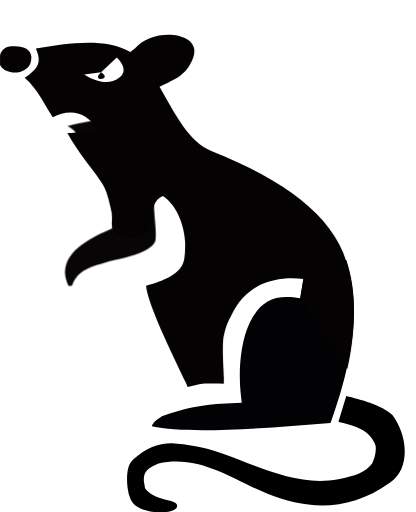
t = 0.00 s
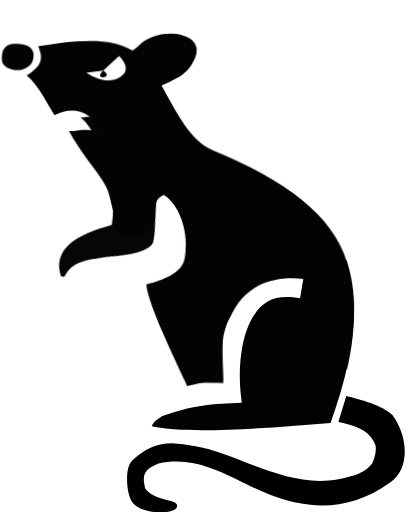
t = 0.68 s
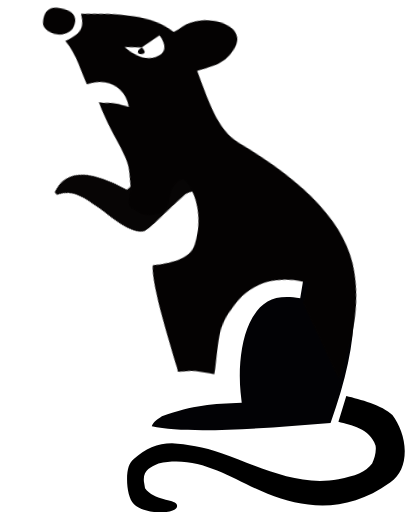
t = 1.40 s
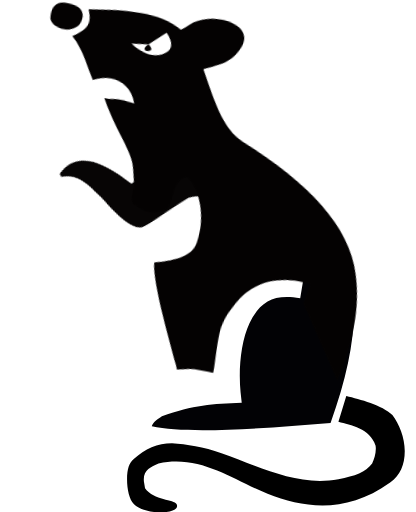
t = 2.00 s
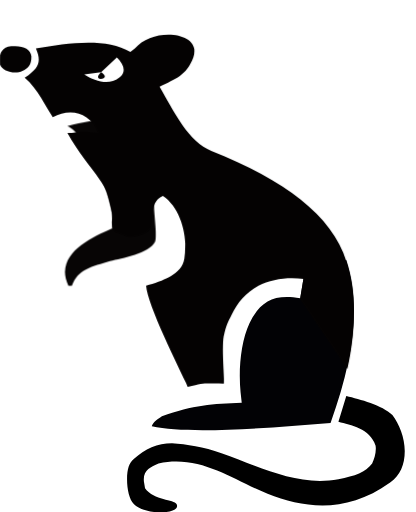
t = 2.90 s
t = 3.50 s: frame unchanged from t = 0.00 s, image omitted

The animated SVG that drew these frames (rendered in a browser with its animation timeline set to each time). Animation: 3 CSS @keyframes rules; one cycle of 3.50 s.

<svg xmlns="http://www.w3.org/2000/svg" shape-rendering="geometricPrecision" viewBox="0 0 370 455" xmlns:v="https://vecta.io/nano"><style>#A{animation:eWVby0fIxvT6_tr__tr 3500ms linear 1 normal forwards}#B{animation:eWVby0fIxvT8_to__to 3500ms linear 1 normal forwards}#C{animation:eWVby0fIxvT9_tr__tr 3500ms linear 1 normal forwards}@keyframes eWVby0fIxvT6_tr__tr{0%,82.857143%,to{transform:translate(272.312494px,212.739362px) rotate(0deg)}14.285714%{transform:translate(272.312494px,212.739362px) rotate(0deg);animation-timing-function:cubic-bezier(.445,.05,.55,.95)}51.428571%{transform:translate(272.312494px,212.739362px) rotate(-11.223523deg);animation-timing-function:cubic-bezier(.445,.05,.55,.95)}} @keyframes eWVby0fIxvT8_to__to{0%,82.857143%,to{transform:translate(288.727707px,192.255848px)}14.285714%{transform:translate(288.727707px,192.255848px);animation-timing-function:cubic-bezier(.445,.05,.55,.95)}51.428571%{transform:translate(275.167024px,173.253019px);animation-timing-function:cubic-bezier(.445,.05,.55,.95)}} @keyframes eWVby0fIxvT9_tr__tr{0%,82.857143%,to{transform:translate(328.085776px,195.959632px) rotate(0deg)}14.285714%{transform:translate(328.085776px,195.959632px) rotate(0deg);animation-timing-function:cubic-bezier(.445,.05,.55,.95)}34.285714%,57.142857%{transform:translate(328.085776px,195.959632px) rotate(-50.09413deg);animation-timing-function:cubic-bezier(.445,.05,.55,.95)}45.714286%{transform:translate(328.085776px,195.959632px) rotate(-33.454122deg);animation-timing-function:cubic-bezier(.445,.05,.55,.95)}}</style><g transform="matrix(-1 0 0 1 429 -7)"><path d="M121 359c-12 3-32 8-41 17-6 8-11 20-11 32s4 22 13 28c39 28 76 23 109 10 32-13 60-35 97-27 7 3 14 6 13 16l-1 6c-8 11-26 10-28 14-5 9 27 11 38 0 4-4 6-13 6-22s-2-15-6-18c-10-9-21-14-34-14-13 1-28 3-44 9-32 11-67 30-104 23-15-3-24-6-30-14-2-4-4-11-3-16 5-15 22-18 33-21l-7-23Z"/><path fill="#020205" d="M121 238c-13 39-7 87 14 145 61 5 127 10 159 3-1-4-6-7-9-9-28-10-45-11-71-12l1-9c2-20 0-45-8-62-4-8-9-15-16-19s-16-5-29-3l-3-18"/><g id="A" transform="translate(272 213)"><g transform="translate(-285 -209)"><g id="B" transform="translate(289 192)"><g transform="translate(-289 -192)"><g id="C" transform="translate(328 196)"><path fill="#070505" d="M54-81C38-75 14-19 14 4v6c21 9 52 24 39 51h-3c-5-15-18-17-34-22-10-2-35-7-40-17-2-6 1-22 2-50-2-14-25-31-9-44 0 0 28-25 85-9Z"/></g><path fill="#040202" d="M133 331c-8-37-8-69 1-96 13-41 55-72 120-98 20-7 34-36 46-57-14-7-24-10-30-26-8-24 37-27 52-8l4 3c22-13 56-8 84-3-5 12-3 17 10 26-12 10-19 27-25 35-15-8-33-5-40 14 8-1 13-2 23 0h4c-10 18-20 29-29 42-7 10-7 14-11 30 0 4 2 16-4 17l-8 3c-2 1-8 2-18-3s0-27-15-33c-16 11-22 36-19 56 2 14 20 20 34 24-1 17-29 73-37 90-16-4-14-3-32-3-1 0 2-32 0-42s-4-13-7-19c-5-11-13-20-24-26s-27-8-40-6l3 18M336 72c9 7 22 3 31-3l-15-2-14-13c-6 6-9 13-2 18Zm16-5c10 9-11 7 0 0Zm90-7c-2 7-14 9-20 6-5-3-8-5-8-13 1-7 8-10 18-9s11 9 10 16Z"/></g></g></g></g></g></svg>